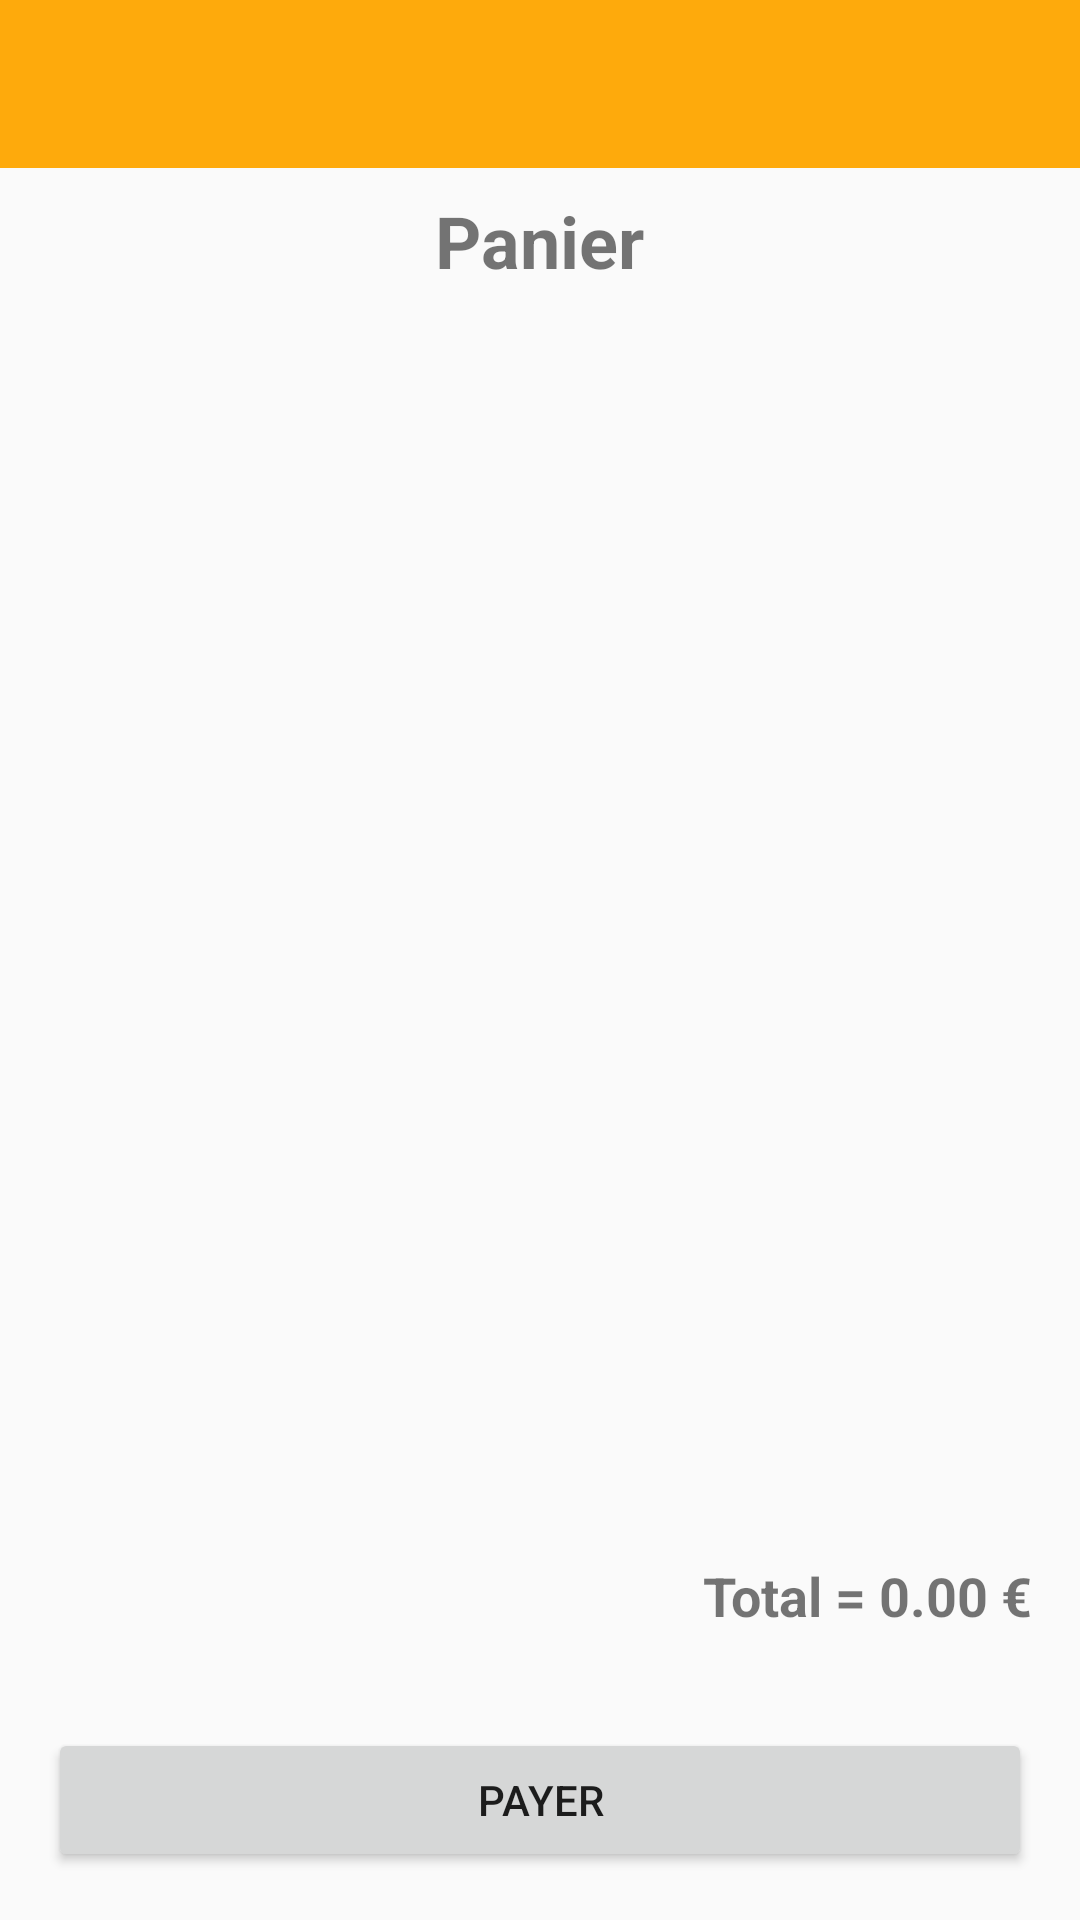

Produce the Android XML layout that renders to this screen, including the resource entries it uses.
<!-- AndroidManifest.xml: application theme Theme.EcommerceApp -->
<!-- res/layout/activity_cart.xml -->
<?xml version="1.0" encoding="utf-8"?>
<LinearLayout
    xmlns:android="http://schemas.android.com/apk/res/android"
    android:orientation="vertical"
    android:id="@+id/cartLayout"
    android:layout_width="match_parent"
    android:layout_height="match_parent">

    <androidx.appcompat.widget.Toolbar
        android:id="@+id/cart_toolbar"
        android:layout_width="match_parent"
        android:layout_height="?attr/actionBarSize"
        android:background="?android:attr/colorPressedHighlight"
        android:title="Afficher mon panier"
        android:titleTextColor="@android:color/white"/>

    <TextView
        android:id="@+id/cartTitle"
        android:layout_width="wrap_content"
        android:layout_height="wrap_content"
        android:text="Panier"
        android:textSize="24sp"
        android:textStyle="bold"
        android:layout_gravity="center"
        android:layout_marginTop="8dp"
        android:layout_marginBottom="8dp"/>

    <ListView
        android:id="@+id/cartListView"
        android:layout_width="match_parent"
        android:layout_height="0dp"
        android:layout_weight="1" />

    <TextView
        android:id="@+id/cartTotalPrice"
        android:layout_width="match_parent"
        android:layout_height="wrap_content"
        android:text="Total = 0.00 €"
        android:textSize="18sp"
        android:textStyle="bold"
        android:padding="16dp"
        android:gravity="end" />

    <Button
        android:id="@+id/payButton"
        android:layout_width="match_parent"
        android:layout_height="wrap_content"
        android:text="Payer"
        android:layout_margin="16dp"
        />
</LinearLayout>
<!-- resources referenced by this layout -->
<resources>
  <style name="Theme.EcommerceApp" parent="Theme.AppCompat.Light.NoActionBar">
          <item name="colorPrimary">@color/purple_500</item>
          <item name="colorPrimaryDark">@color/purple_700</item>
          <item name="colorAccent">@color/teal_200</item>
      </style>
  <!-- not gathered from this repository: default colours our renderer supplied (Android Studio template values) -->
  <color name="purple_500">#FF6200EE</color>
  <color name="purple_700">#FF3700B3</color>
  <color name="teal_200">#FF03DAC5</color>
</resources>
